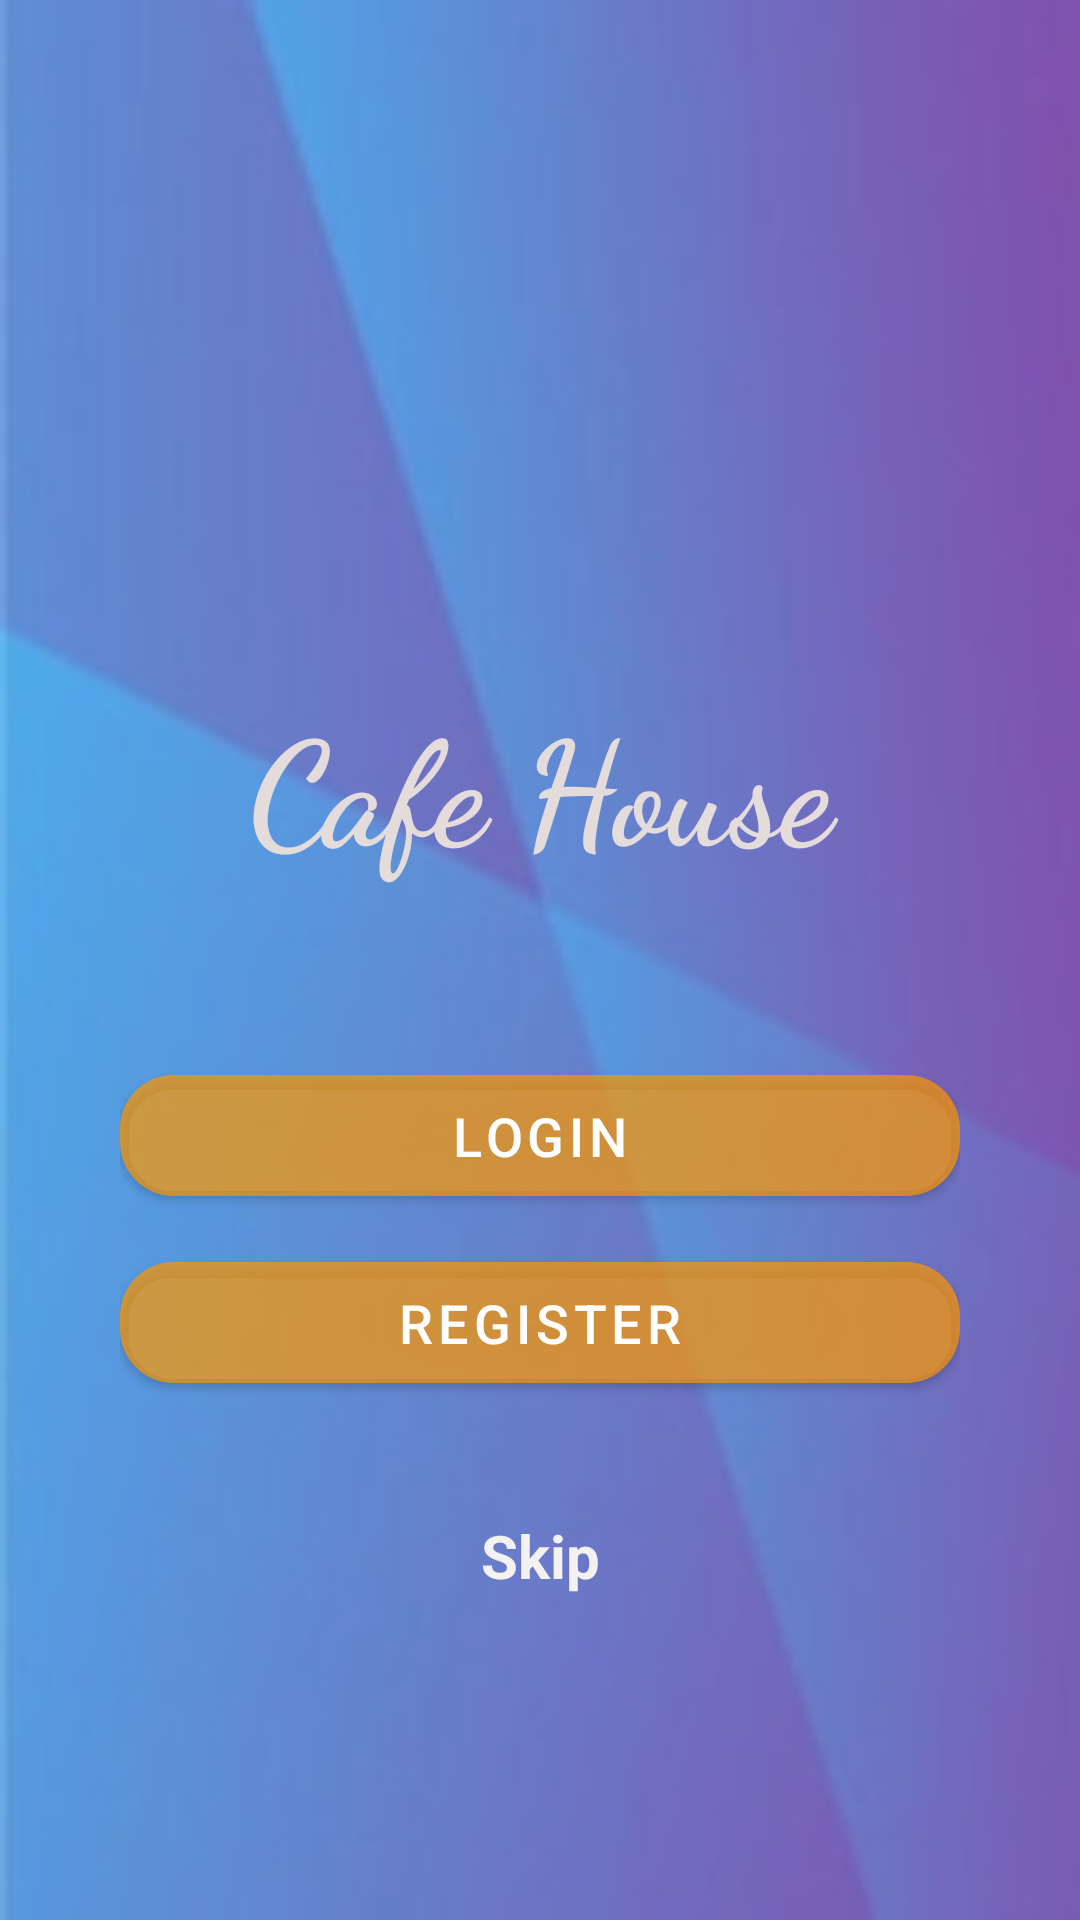

Reconstruct the res/layout file that produces this screen, plus the resources it refers to.
<!-- AndroidManifest.xml: application theme Theme.LoginApp -->
<!-- res/layout/activity_main.xml -->
<?xml version="1.0" encoding="utf-8"?>
<RelativeLayout xmlns:android="http://schemas.android.com/apk/res/android"
    xmlns:app="http://schemas.android.com/apk/res-auto"
    xmlns:tools="http://schemas.android.com/tools"
    android:layout_width="match_parent"
    android:layout_height="match_parent"
    android:layout_centerInParent="true"
    android:background="@drawable/background"
    android:backgroundTint="#3CFFFFFF"
    android:backgroundTintMode="src_over"
    tools:context=".MainActivity">

    <LinearLayout
        android:layout_width="match_parent"
        android:layout_height="match_parent"
        android:layout_marginStart="40dp"
        android:layout_marginTop="60dp"
        android:layout_marginEnd="40dp"
        android:layout_marginBottom="60dp"

        android:orientation="vertical">

        <ImageView
            android:id="@+id/imageView3"
            android:layout_width="310dp"
            android:layout_height="80dp"
            android:layout_marginTop="20dp"
            android:layout_weight="1"
            android:padding="8dp"
            app:srcCompat="@drawable/restaurant"
            app:tint="#E9E5E5" />

        <TextView
            android:id="@+id/cafeHouse"
            android:layout_width="match_parent"
            android:layout_height="wrap_content"
            android:layout_marginBottom="30dp"
            android:layout_weight="1"
            android:fontFamily="cursive"
            android:gravity="center"
            android:padding="8dp"
            android:text="Cafe House"
            android:textColor="#E4DBDB"
            android:textSize="48sp"
            android:textStyle="bold" />

        <com.google.android.material.button.MaterialButton
            android:id="@+id/loginBtn"
            android:layout_width="match_parent"
            android:layout_height="wrap_content"
            android:padding="8dp"
            android:text="Login"
            android:textSize="18sp"
            app:backgroundTint="#B2FF9800"
            app:cornerRadius="18dp" />

        <com.google.android.material.button.MaterialButton
            android:id="@+id/registerBtn"
            android:layout_width="match_parent"
            android:layout_height="wrap_content"
            android:layout_marginTop="10dp"
            android:padding="8dp"
            android:text="Register"
            android:textSize="18sp"
            app:backgroundTint="#B2FF9800"
            app:cornerRadius="18dp" />

        <TextView
            android:id="@+id/textView6"
            android:layout_width="match_parent"
            android:layout_height="wrap_content"
            android:layout_marginTop="30dp"
            android:layout_weight="1"
            android:gravity="center|top"
            android:padding="8dp"
            android:text="Skip"
            android:textColor="#F4F1F1"
            android:textSize="20dp"
            android:textStyle="bold" />
    </LinearLayout>


</RelativeLayout>
<!-- resources referenced by this layout -->
<resources>
  <!-- drawable background: webp bitmap (drawable-v24, 5920 bytes) -->
  <style name="Theme.LoginApp" parent="Theme.MaterialComponents.DayNight.NoActionBar.Bridge">
          
          <item name="colorPrimary">@color/purple_500</item>
          <item name="colorPrimaryVariant">@color/purple_700</item>
          <item name="colorOnPrimary">@color/white</item>
          
          <item name="colorSecondary">@color/teal_200</item>
          <item name="colorSecondaryVariant">@color/teal_700</item>
          <item name="colorOnSecondary">@color/black</item>
          
          <item name="android:statusBarColor">?attr/colorPrimaryVariant</item>
          
      </style>
  <!-- not gathered from this repository: default colours our renderer supplied (Android Studio template values) -->
  <color name="purple_500">#FF6200EE</color>
  <color name="purple_700">#FF3700B3</color>
  <color name="teal_200">#FF03DAC5</color>
  <color name="teal_700">#FF018786</color>
  <color name="black">#FF000000</color>
  <color name="white">#FFFFFFFF</color>
</resources>
